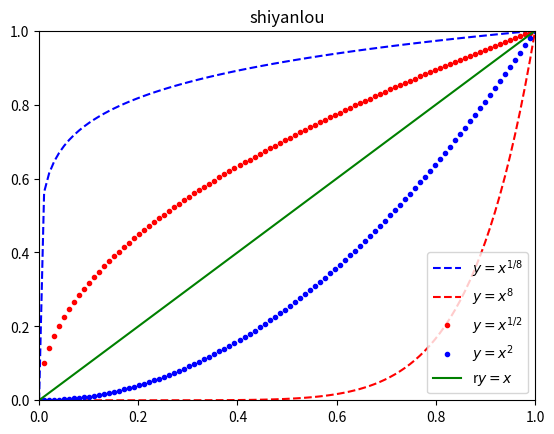

Reproduce this figure in Python.
import numpy as np
import matplotlib.pyplot as plt

x = np.linspace(0,1,100)
fig = plt.figure()
ax = fig.add_subplot(1,1,1)
ax.set_title('shiyanlou')

ax.plot(x,x**(1/8),'b--',label=r'$y=x^{1/8}$')
ax.plot(x,x**8,'r--',label=r'$y=x^{8}$')
ax.plot(x,x**(1/2),'r.',label=r'$y=x^{1/2}$')
ax.plot(x,x**2,'b.',label=r'$y=x^{2}$')
ax.plot(x,x,'g-',label='r$y=x$')

ax.legend()
ax.axis([0,1,0,1])